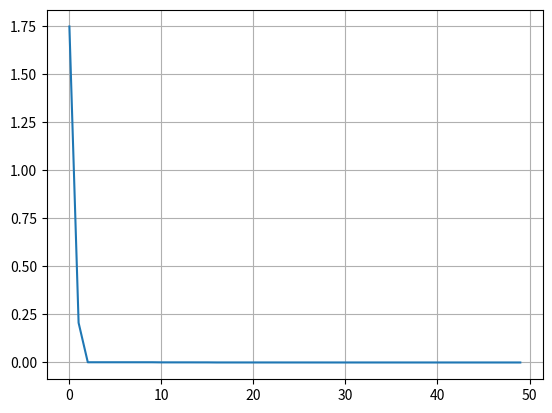

Source code (Python):
import numpy as np
from math import gamma, sin, pi
import matplotlib.pyplot as plt

def sphere(x):
    #! so para testar
    s = sum(x**2)
    return s

def rosenBrock(X, a=1, b=100):
    x,y=X
    return ((a-x)**2+b*(y-x**2)**2)

def fireFly(problem, param):
    func = problem['costFunction']
    xmin = problem['var_min']
    xmax = problem['var_max']
    nvar = problem ['nVar']
        
    itermax = param['itermax']
    npop = param['npop']
    gamma = param['gamma']
    b0 = param['beta0']
    alpha = param['alpha']
    damp = param['damp']
    scale = param['scale']

    gbest = {
        'pos': None,
        'cost': np.inf,
    }
    
    empty_particle = {
        'pos': None,
        'cost': None,
    }        
    new_pop = [empty_particle.copy() for _ in range(0, npop)]
    new = empty_particle.copy()
    
    #initialize population
    pop = []
    for i in range(0, npop):
        pop.append(empty_particle.copy())


        pop[i]['pos'] = np.random.uniform(xmin, xmax, nvar)

        pop[i]['cost'] = func(pop[i]['pos'])
        
        if pop[i]['cost'] < gbest['cost']:
            gbest['pos'] = pop[i]['pos'].copy()
            gbest['cost'] = pop[i]['cost'].copy()
            
    best_cost = []
        
    # main loop
    for _ in range(0, itermax):
        
        for i in range(0, npop):
            new_pop[i]['cost'] = np.inf
            for j in range(0, npop):
                if pop[j]['cost'] < pop[i]['cost']:
                    distance = np.linalg.norm(pop[i]['pos'] - pop[j]['pos'])
                    position = pop[i]['pos'] \
                        + b0 * np.exp(-gamma * distance**2) * (pop[j]['pos'] - pop[i]['pos']) \
                        + alpha * scale * np.random.uniform(-1,1,nvar)
                    new['pos'] = np.minimum(np.maximum(position, xmin), xmax)
                    
                    new['cost'] = func(new['pos'])
                    
                    if new['cost'] < new_pop[i]['cost']:
                        new_pop[i]['pos'] = new['pos'].copy()
                        new_pop[i]['cost'] = new['cost'].copy()
                        
                        if new_pop[i]['cost'] < gbest['cost']:
                            gbest['cost'] = new_pop[i]['cost'].copy()
                            gbest['pos'] = new_pop[i]['pos'].copy()

    
        pop = pop + new_pop
        pop = sorted(pop, key=lambda i: i['cost'])
        pop = pop[0:npop]
        
        best_cost.append(gbest['cost'])
        
        alpha = alpha * damp
        
    return gbest, best_cost
    
    
    
# #-----------------------------------------------------
def test():
    problem = {
        'costFunction': sphere,
        'nVar': 2,
        'var_min': -5,
        'var_max': 5,   
    }    
    param = {
        'itermax': 50,
        'npop': 20,
        'gamma': 1,
        'beta0': 1,
        'alpha': 0.2,
        'damp': 0.9,
        'scale': (problem['var_max'] - problem['var_min']),
    }

    gbest, best_cost = fireFly(problem, param)
    print(best_cost)
    print('\nglobal best:')
    print(gbest)

    plt.plot(range(0,param['itermax']), best_cost)
    plt.grid(True)
    plt.show()

if __name__ == "__main__":
    test()

